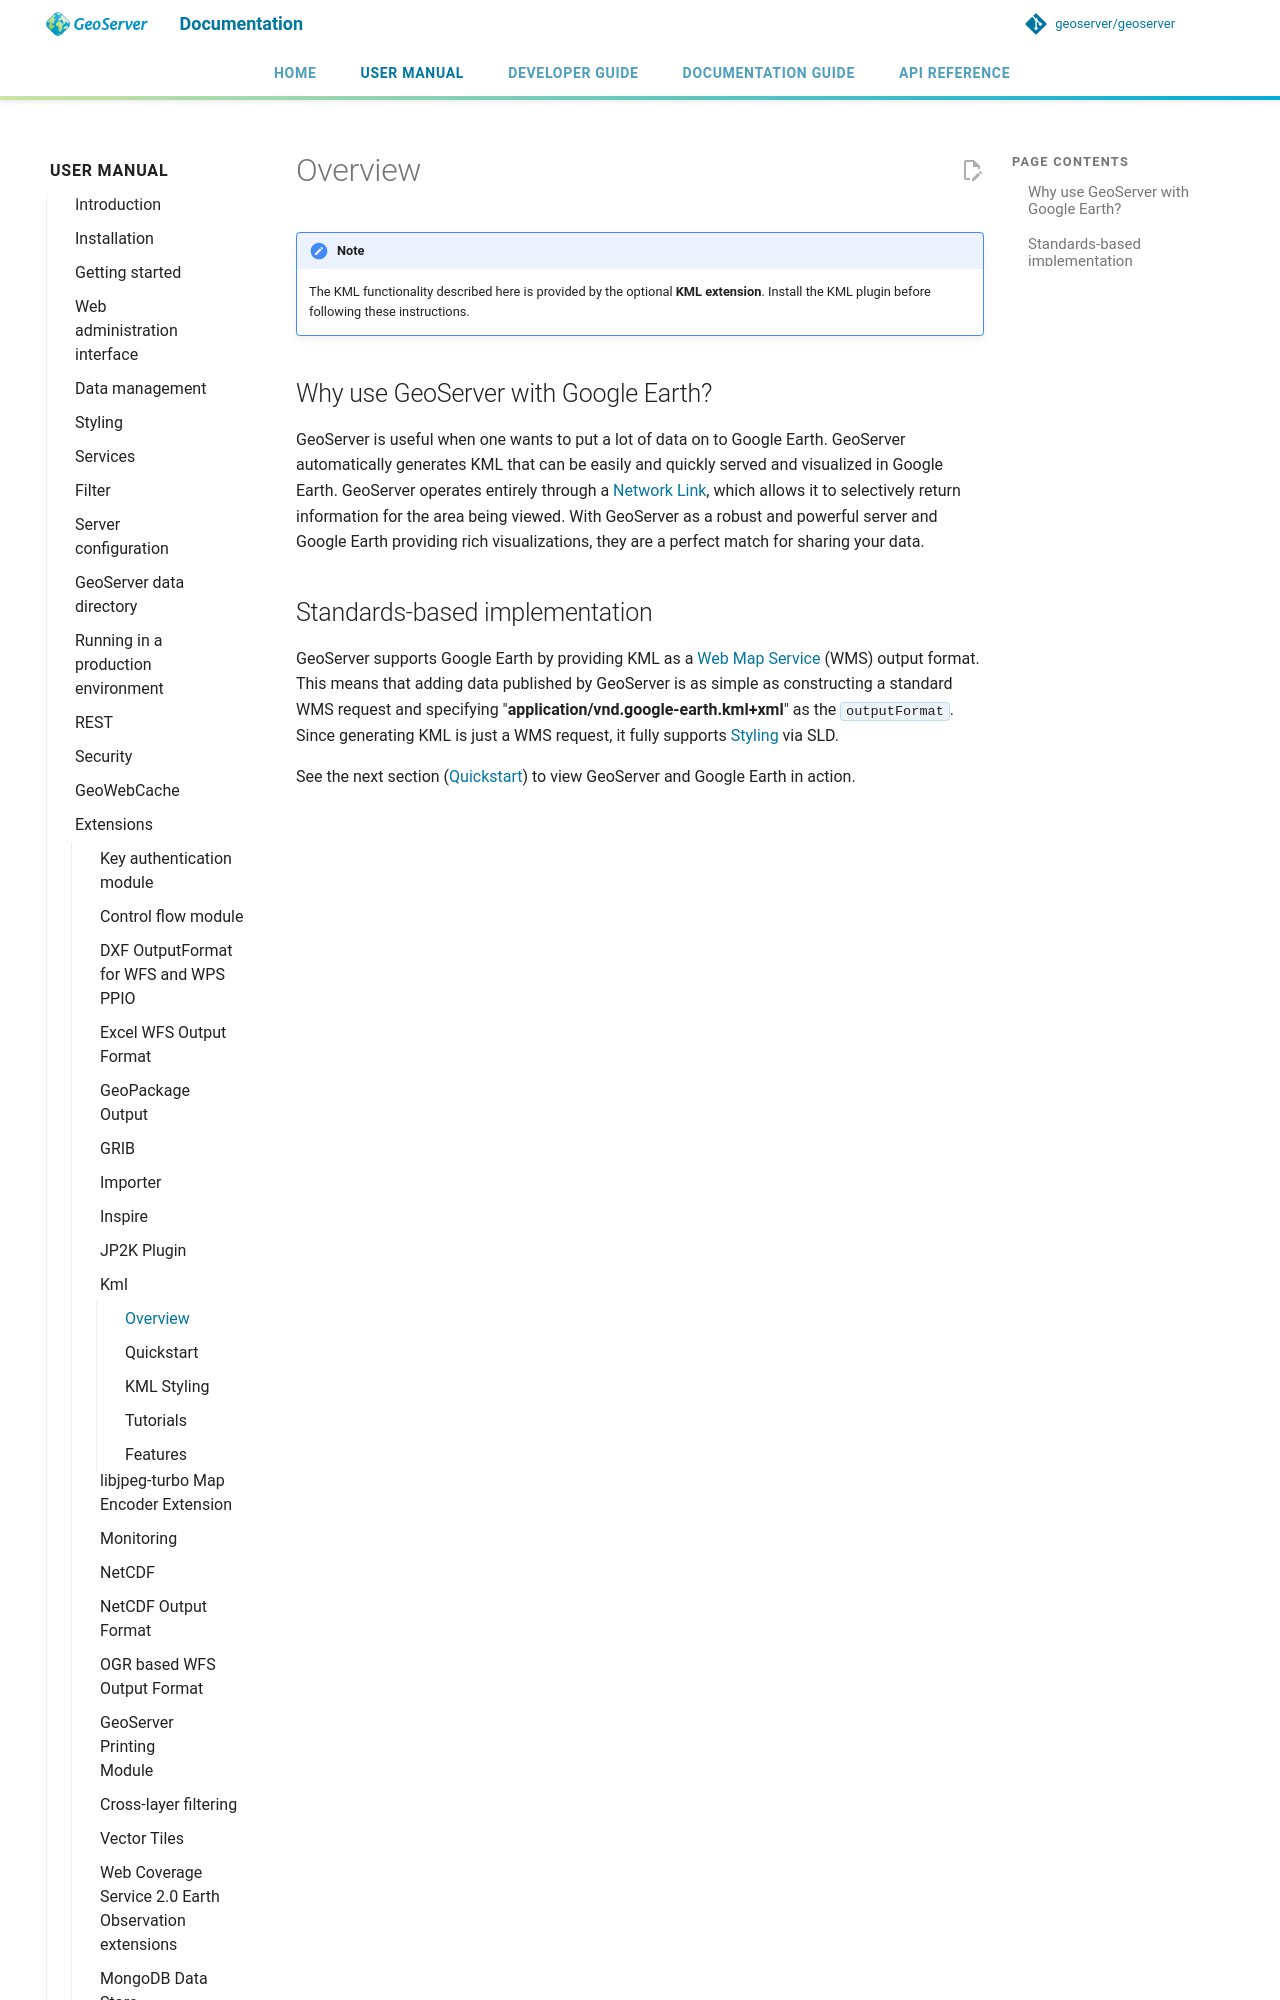

repository: petersmythe/geoserver · page: latest/en/user/extensions/kml/overview/index.html · generator: mkdocs

# Overview

!!! note
    The KML functionality described here is provided by the optional **KML extension**. Install the KML plugin before following these instructions.

## Why use GeoServer with Google Earth?

GeoServer is useful when one wants to put a lot of data on to Google Earth. GeoServer automatically generates KML that can be easily and quickly served and visualized in Google Earth. GeoServer operates entirely through a [Network Link](http://code.google.com/apis/kml/documentation/kml_tut.md#network_links), which allows it to selectively return information for the area being viewed. With GeoServer as a robust and powerful server and Google Earth providing rich visualizations, they are a perfect match for sharing your data.
